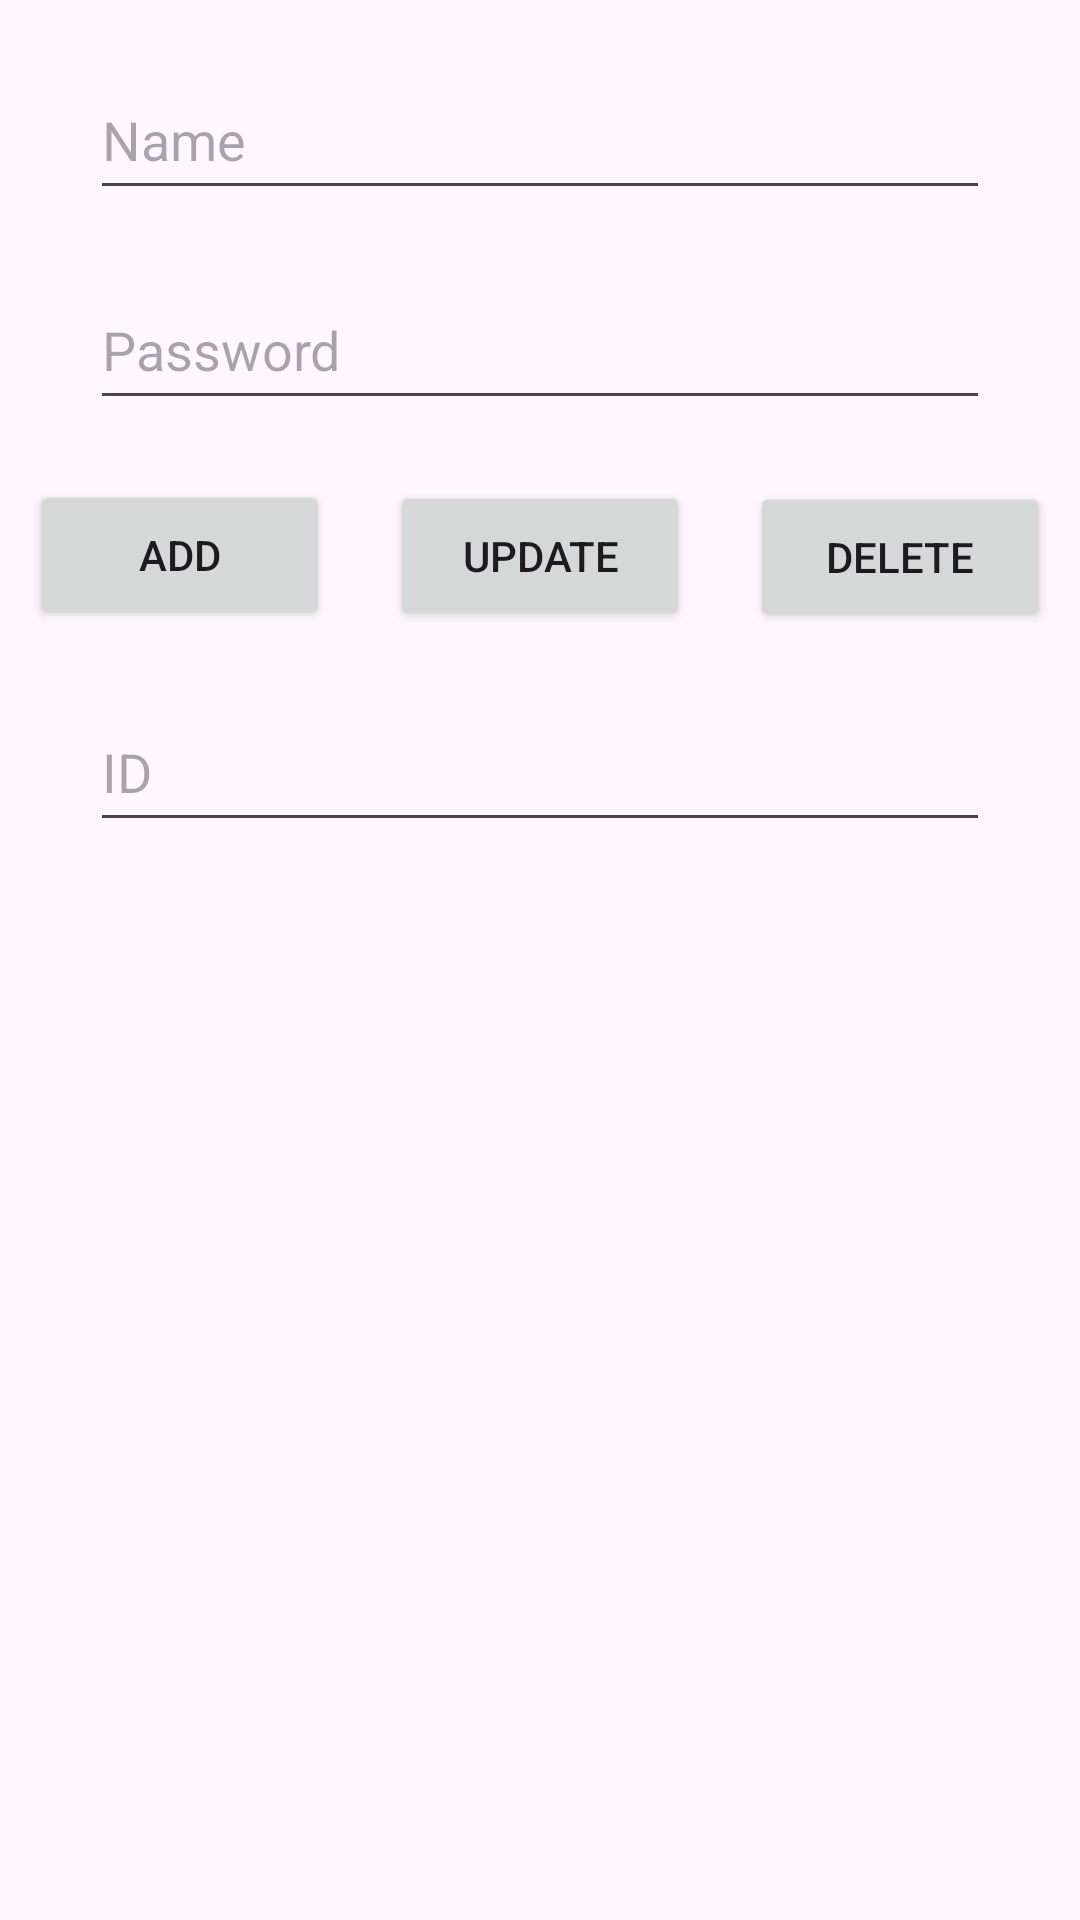

This screen was rendered from an Android layout file. Write that file and the resources it references.
<!-- AndroidManifest.xml: application theme Theme.SQLiteCRUDManagerApplication -->
<!-- res/layout/fragment_input.xml -->
<?xml version="1.0" encoding="utf-8"?>
<LinearLayout xmlns:android="http://schemas.android.com/apk/res/android"
    xmlns:tools="http://schemas.android.com/tools"
    android:layout_width="match_parent"
    android:layout_height="wrap_content"
    android:orientation="vertical"
    tools:context=".InputFragment">

    <EditText
        android:id="@+id/nameET"
        android:layout_width="300dp"
        android:layout_height="50dp"
        android:layout_gravity="center"
        android:layout_marginTop="20dp"
        android:hint="Name"/>

    <EditText
        android:id="@+id/passwordET"
        android:layout_width="300dp"
        android:layout_height="50dp"
        android:layout_gravity="center"
        android:layout_marginTop="20dp"
        android:hint="Password"/>

    <Button
        android:id="@+id/addBTN"
        android:layout_width="100dp"
        android:layout_height="50dp"
        android:layout_gravity="center"
        android:layout_marginTop="20dp"
        android:layout_marginRight="120dp"
        android:text="Add"/>

    <Button
        android:id="@+id/updateBTN"
        android:layout_width="100dp"
        android:layout_height="50dp"
        android:layout_gravity="center"
        android:layout_marginTop="-50dp"
        android:layout_marginLeft="120dp"
        android:layout_marginRight="120dp"
        android:text="Update"/>

    <Button
        android:id="@+id/deleteBTN"
        android:layout_width="100dp"
        android:layout_height="50dp"
        android:layout_gravity="center"
        android:layout_marginTop="-50dp"
        android:layout_marginLeft="120dp"
        android:text="Delete"/>

    <EditText
        android:id="@+id/idET"
        android:layout_width="300dp"
        android:layout_height="50dp"
        android:layout_gravity="center"
        android:layout_marginTop="20dp"
        android:hint="ID"/>

</LinearLayout>
<!-- resources referenced by this layout -->
<resources>
  <style name="Theme.SQLiteCRUDManagerApplication" parent="Base.Theme.SQLiteCRUDManagerApplication" />
  <style name="Base.Theme.SQLiteCRUDManagerApplication" parent="Theme.Material3.DayNight.NoActionBar">
          
          
      </style>
</resources>
